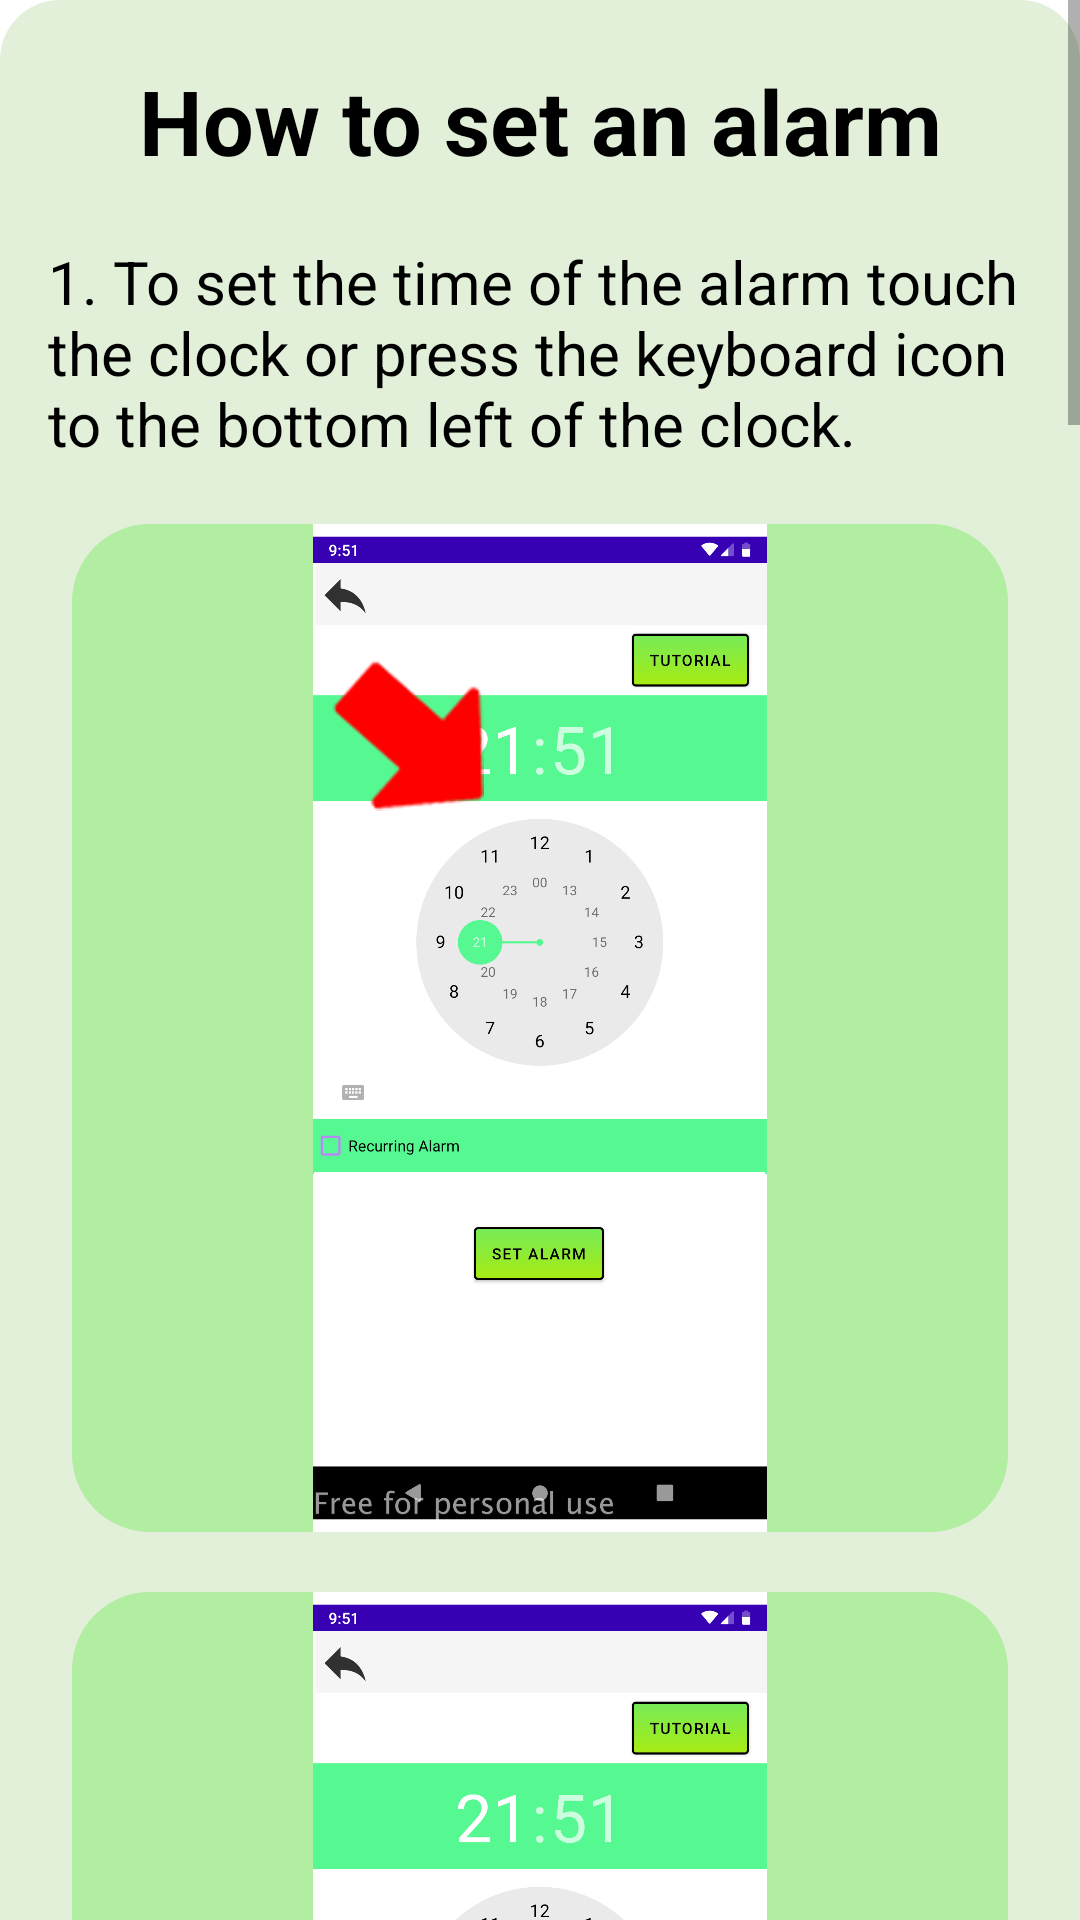

Android layout source for this screen:
<!-- AndroidManifest.xml: application theme Theme.ElderlyMobileGuide -->
<!-- res/layout/alarm_popup.xml -->
<?xml version="1.0" encoding="UTF-8"?>
<androidx.constraintlayout.widget.ConstraintLayout xmlns:android="http://schemas.android.com/apk/res/android"
    xmlns:app="http://schemas.android.com/apk/res-auto"
    xmlns:tools="http://schemas.android.com/tools"
    android:layout_width="match_parent"
    android:layout_height="match_parent">

    <ScrollView
        android:layout_width="match_parent"
        android:layout_height="match_parent"
        app:layout_constraintBottom_toBottomOf="parent"
        app:layout_constraintEnd_toEndOf="parent"
        app:layout_constraintStart_toStartOf="parent"
        app:layout_constraintTop_toTopOf="parent">




        <androidx.constraintlayout.widget.ConstraintLayout
            android:layout_width="match_parent"
            android:layout_height="match_parent"
            android:background="@drawable/bg_round_green_background">

            <TextView
                android:id="@+id/textView23"
                android:layout_width="wrap_content"
                android:layout_height="wrap_content"
                android:layout_marginTop="20dp"
                android:text="How to set an alarm"
                android:textColor="@color/black"
                android:textSize="30sp"
                android:textStyle="bold"
                app:layout_constraintEnd_toEndOf="parent"
                app:layout_constraintStart_toStartOf="parent"
                app:layout_constraintTop_toTopOf="parent" />

            <TextView
                android:id="@+id/textView26"
                android:layout_width="0dp"
                android:layout_height="wrap_content"
                android:layout_marginStart="16dp"
                android:layout_marginTop="20dp"
                android:layout_marginEnd="16dp"
                android:text="1. To set the time of the alarm touch the clock or press the keyboard icon to the bottom left of the clock."
                android:textColor="@color/black"
                android:textSize="20sp"
                app:layout_constraintEnd_toEndOf="parent"
                app:layout_constraintStart_toStartOf="parent"
                app:layout_constraintTop_toBottomOf="@+id/textView23" />

            <ImageView
                android:id="@+id/imageView8"
                android:layout_width="312dp"
                android:layout_height="336dp"
                android:layout_marginStart="24dp"
                android:layout_marginTop="20dp"
                android:layout_marginEnd="24dp"
                android:layout_marginBottom="20dp"
                android:background="@drawable/bg_round_colored_top_not_rounded"
                android:scaleType="centerInside"
                app:layout_constraintEnd_toEndOf="parent"
                app:layout_constraintStart_toStartOf="parent"
                app:layout_constraintTop_toBottomOf="@+id/textView26"
                app:srcCompat="@drawable/clockstep1a" />

            <TextView
                android:id="@+id/textView28"
                android:layout_width="0dp"
                android:layout_height="wrap_content"
                android:layout_marginStart="16dp"
                android:layout_marginTop="8dp"
                android:layout_marginEnd="16dp"
                android:text="2. After the time has been set, check that the time is correct"
                android:textColor="@color/black"
                android:textSize="20sp"
                app:layout_constraintEnd_toEndOf="parent"
                app:layout_constraintHorizontal_bias="0.0"
                app:layout_constraintStart_toStartOf="parent"
                app:layout_constraintTop_toBottomOf="@+id/imageView9" />

            <ImageView
                android:id="@+id/imageView9"
                android:layout_width="312dp"
                android:layout_height="336dp"
                android:layout_marginStart="24dp"
                android:layout_marginTop="20dp"
                android:layout_marginEnd="24dp"
                android:layout_marginBottom="20dp"
                android:background="@drawable/bg_round_colored_top_not_rounded"
                android:scaleType="centerInside"
                app:layout_constraintEnd_toEndOf="parent"
                app:layout_constraintStart_toStartOf="parent"
                app:layout_constraintTop_toBottomOf="@+id/imageView8"
                app:srcCompat="@drawable/clockstep2a" />

            <ImageView
                android:id="@+id/imageView10"
                android:layout_width="312dp"
                android:layout_height="336dp"
                android:layout_marginStart="24dp"
                android:layout_marginTop="20dp"
                android:layout_marginEnd="24dp"
                android:layout_marginBottom="20dp"
                android:background="@drawable/bg_round_colored_top_not_rounded"
                android:scaleType="centerInside"
                app:layout_constraintEnd_toEndOf="parent"
                app:layout_constraintStart_toStartOf="parent"
                app:layout_constraintTop_toBottomOf="@+id/textView28"
                app:srcCompat="@drawable/clockstep1b" />

            <TextView
                android:id="@+id/textView29"
                android:layout_width="0dp"
                android:layout_height="wrap_content"
                android:layout_marginStart="16dp"
                android:layout_marginTop="8dp"
                android:layout_marginEnd="16dp"
                android:text="3. If the alarm is supposed to repeat on a given day, then press the checkbox that says 'recurring' and select the days that the alarm should repeat on"
                android:textColor="@color/black"
                android:textSize="20sp"
                app:layout_constraintEnd_toEndOf="parent"
                app:layout_constraintHorizontal_bias="0.0"
                app:layout_constraintStart_toStartOf="parent"
                app:layout_constraintTop_toBottomOf="@+id/imageView10" />

            <ImageView
                android:id="@+id/imageView11"
                android:layout_width="312dp"
                android:layout_height="336dp"
                android:layout_marginStart="24dp"
                android:layout_marginTop="20dp"
                android:layout_marginEnd="24dp"
                android:layout_marginBottom="20dp"
                android:background="@drawable/bg_round_colored_top_not_rounded"
                android:scaleType="centerInside"
                app:layout_constraintEnd_toEndOf="parent"
                app:layout_constraintStart_toStartOf="parent"
                app:layout_constraintTop_toBottomOf="@+id/textView29"
                app:srcCompat="@drawable/clockstep3a" />

            <ImageView
                android:id="@+id/imageView12"
                android:layout_width="312dp"
                android:layout_height="336dp"
                android:layout_marginStart="24dp"
                android:layout_marginTop="20dp"
                android:layout_marginEnd="24dp"
                android:layout_marginBottom="20dp"
                android:background="@drawable/bg_round_colored_top_not_rounded"
                android:scaleType="centerInside"
                app:layout_constraintEnd_toEndOf="parent"
                app:layout_constraintStart_toStartOf="parent"
                app:layout_constraintTop_toBottomOf="@+id/imageView11"
                app:srcCompat="@drawable/clockstep3b" />

            <TextView
                android:id="@+id/textView30"
                android:layout_width="0dp"
                android:layout_height="wrap_content"
                android:layout_marginStart="16dp"
                android:layout_marginTop="8dp"
                android:layout_marginEnd="16dp"
                android:text="4. To set the alarm press the 'Set Alarm' Button "
                android:textColor="@color/black"
                android:textSize="20sp"
                app:layout_constraintEnd_toEndOf="parent"
                app:layout_constraintHorizontal_bias="0.0"
                app:layout_constraintStart_toStartOf="parent"
                app:layout_constraintTop_toBottomOf="@+id/imageView12" />

            <ImageView
                android:id="@+id/imageView13"
                android:layout_width="312dp"
                android:layout_height="336dp"
                android:layout_marginStart="24dp"
                android:layout_marginTop="20dp"
                android:layout_marginEnd="24dp"
                android:layout_marginBottom="20dp"
                android:background="@drawable/bg_round_colored_top_not_rounded"
                android:scaleType="centerInside"
                app:layout_constraintEnd_toEndOf="parent"
                app:layout_constraintStart_toStartOf="parent"
                app:layout_constraintTop_toBottomOf="@+id/textView30"
                app:srcCompat="@drawable/clockstep4" />

            <ImageView
                android:id="@+id/imageView14"
                android:layout_width="312dp"
                android:layout_height="336dp"
                android:layout_marginStart="24dp"
                android:layout_marginTop="20dp"
                android:layout_marginEnd="24dp"
                android:layout_marginBottom="20dp"
                android:background="@drawable/bg_round_colored_top_not_rounded"
                android:scaleType="centerInside"
                app:layout_constraintEnd_toEndOf="parent"
                app:layout_constraintStart_toStartOf="parent"
                app:layout_constraintTop_toBottomOf="@+id/imageView13"
                app:srcCompat="@drawable/clockstep5" />

        </androidx.constraintlayout.widget.ConstraintLayout>

    </ScrollView>

</androidx.constraintlayout.widget.ConstraintLayout>
<!-- resources referenced by this layout -->
<resources>
  <color name="black">#FF000000</color>
  <!-- drawable bg_round_colored_top_not_rounded (drawable) -->
  <?xml version="1.0" encoding="utf-8"?>
  <shape xmlns:android="http://schemas.android.com/apk/res/android"
      android:shape="rectangle">
  
      <solid android:color="#B1EEA2"/>
      <corners android:radius="1dp"
          android:bottomRightRadius="25dp" android:bottomLeftRadius="25dp"
          android:topLeftRadius="25dp" android:topRightRadius="25dp"/>
      <stroke android:width="2dp" android:color="#B1EEA2"/>
  
  </shape>
  <!-- drawable bg_round_green_background (drawable) -->
  <?xml version="1.0" encoding="utf-8"?>
  <shape xmlns:android="http://schemas.android.com/apk/res/android"
      android:shape="rectangle">
  
      <solid android:color="#E2F0D9"/>
      <corners android:radius="1dp"
          android:bottomRightRadius="20dp" android:bottomLeftRadius="20dp"
          android:topLeftRadius="20dp" android:topRightRadius="20dp"/>
  
  
  </shape>
  <!-- drawable clockstep1a: png bitmap (drawable-xxhdpi, 105484 bytes) -->
  <!-- drawable clockstep1b: png bitmap (drawable-xxhdpi, 84338 bytes) -->
  <!-- drawable clockstep2a: png bitmap (drawable-xxhdpi, 101114 bytes) -->
  <!-- drawable clockstep3a: png bitmap (drawable-xxhdpi, 104844 bytes) -->
  <!-- drawable clockstep3b: png bitmap (drawable-xxhdpi, 120510 bytes) -->
  <!-- drawable clockstep4: png bitmap (drawable-xxhdpi, 105729 bytes) -->
  <!-- drawable clockstep5: png bitmap (drawable-xxhdpi, 167260 bytes) -->
  <style name="Theme.ElderlyMobileGuide" parent="Theme.MaterialComponents.DayNight.NoActionBar">
          
          <item name="colorPrimary">@color/purple_500</item>
          <item name="colorPrimaryVariant">@color/purple_700</item>
          <item name="colorOnPrimary">@color/white</item>
          
          <item name="colorSecondary">@color/teal_200</item>
          <item name="colorSecondaryVariant">@color/teal_700</item>
          <item name="colorOnSecondary">@color/black</item>
          
          <item name="android:statusBarColor" tools:targetApi="l">?attr/colorPrimaryVariant</item>
          
          <item name="android:statusBarColor">#00000000</item>
      </style>
  <color name="purple_500">#FF6200EE</color>
  <color name="purple_700">#FF3700B3</color>
  <color name="white">#FFFFFFFF</color>
  <color name="teal_200">#FF03DAC5</color>
  <color name="teal_700">#FF018786</color>
</resources>
